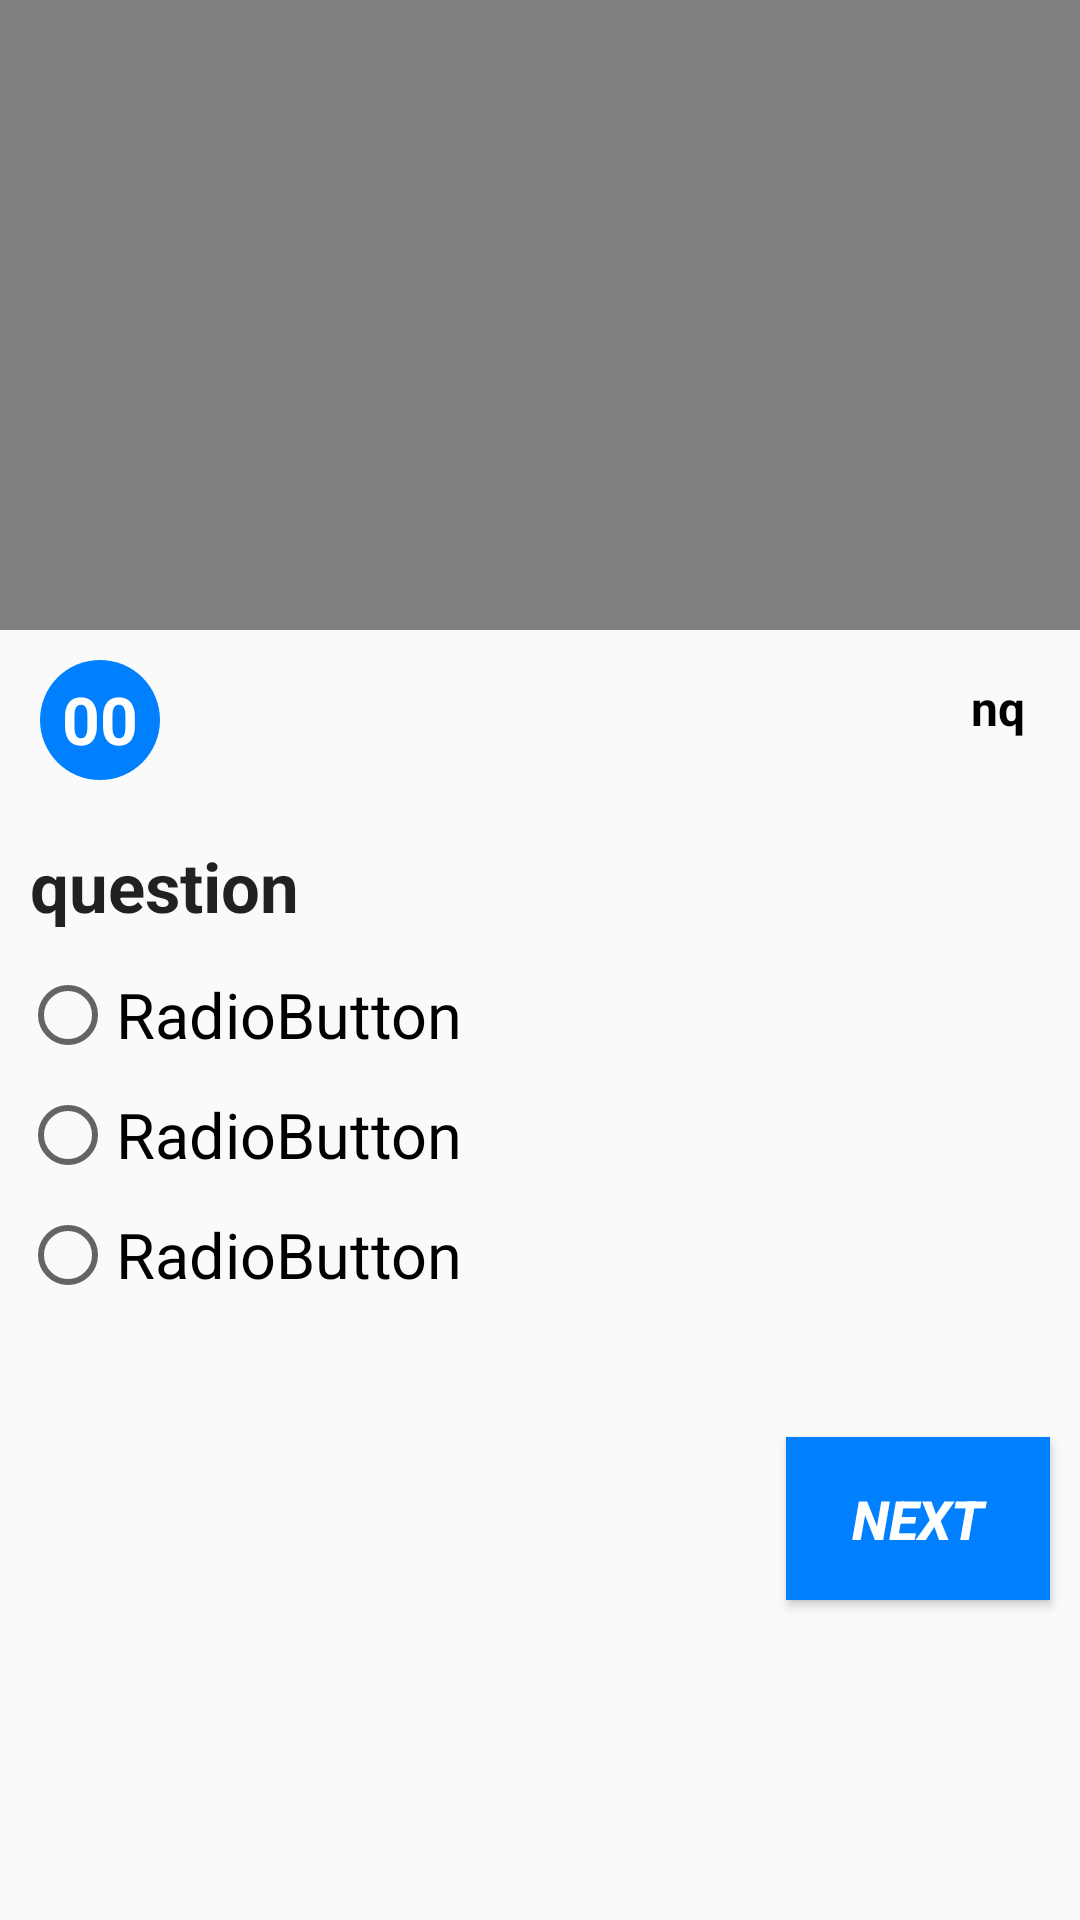

Write the Android layout XML for this screen, with the resource values it uses.
<!-- AndroidManifest.xml: application theme AppTheme -->
<!-- res/layout/play_game.xml -->
<?xml version="1.0" encoding="utf-8"?>
<ScrollView xmlns:android="http://schemas.android.com/apk/res/android"
    android:layout_width="match_parent"
    android:layout_height="match_parent"
    android:fillViewport="true">

<RelativeLayout
    android:layout_width="match_parent"
    android:layout_height="match_parent"

    >


    <LinearLayout
        android:id="@+id/lay"
        android:layout_width="match_parent"
        android:layout_height="220dp"
        android:orientation="horizontal">

        <VideoView
            android:id="@+id/videoView1"
            android:layout_width="match_parent"
            android:layout_height="wrap_content"
            android:layout_alignParentLeft="true"
            android:layout_alignParentRight="true"
            android:layout_alignParentStart="true"
            android:layout_alignParentTop="true"
            android:layout_marginBottom="10dp"/>



    </LinearLayout>

    <TextView
        android:id="@+id/nQuestion"
        android:layout_below="@id/lay"
        android:layout_width="wrap_content"
        android:layout_height="wrap_content"
        android:layout_alignParentEnd="true"
        android:layout_alignParentRight="true"
        android:layout_marginRight="40px"
        android:padding="5dp"
        android:text="nq"
        android:textStyle="bold"
        android:textColor="#000"
        android:textSize="16dp" />





    <Chronometer
        android:id="@+id/chronometer"
        android:layout_below="@id/lay"
        android:layout_width="40dp"
        android:layout_height="40dp"
        android:textColor="#FFF"
        android:background="@layout/shape"
        android:padding="5dp"
        android:textSize="22dp"
        android:layout_marginLeft="40px"
        android:textStyle="bold"
        android:gravity="center"


        />

    <TextView
        android:id="@+id/text_question"
        android:layout_width="match_parent"
        android:layout_height="wrap_content"
        android:layout_below="@id/chronometer"
        android:layout_marginLeft="10dp"
        android:layout_marginTop="20dp"
        android:layout_marginBottom="5dp"
        android:textColor="?android:attr/textColorPrimary"
        android:textSize="23dp"
        android:textStyle="bold"
        android:text="question"/>








    <RadioGroup
        android:layout_below="@id/text_question"
        android:id="@+id/answer_group"
        android:layout_width="match_parent"
        android:layout_height="wrap_content"
        android:padding="20px"
        android:layout_marginBottom="20dp"
        >


        <RadioButton
            android:id="@+id/answer1"
            style="@style/rButton"
            android:text="RadioButton" />

        <RadioButton
            android:id="@+id/answer2"
            style="@style/rButton"
            android:text="RadioButton" />

        <RadioButton
            android:id="@+id/answer3"
            style="@style/rButton"
            android:text="RadioButton"       />



    </RadioGroup>


    <Button
        android:id="@+id/btn_next"
        android:layout_below="@id/answer_group"
        android:layout_width="wrap_content"
        android:layout_height="wrap_content"
        android:layout_alignParentRight="true"
        android:padding="15dp"
        android:text="@string/next"
        android:layout_margin="10dp"
        style="@style/CustomButton" />







</RelativeLayout>
</ScrollView>
<!-- res/layout/shape.xml (included above) -->
<?xml version="1.0" encoding="utf-8"?>
<shape xmlns:android="http://schemas.android.com/apk/res/android"
    android:shape="oval">
    <solid
        android:color="#0080FF"/>
    <size android:width="40dp" android:height="40dp"/>
</shape>
<!-- resources referenced by this layout -->
<resources>
  <string name="next">Next</string>
  <style name="CustomButton">
          
          <item name="android:background">#0080FF</item>
          <item name="android:textColor">#FFF</item>
          <item name="android:textSize">18dp</item>
          <item name="android:textStyle">bold|italic</item>
      </style>
  <style name="rButton">
          
          <item name="android:layout_width">match_parent</item>
          <item name="android:layout_height">wrap_content</item>
          <item name="android:layout_marginBottom">8dp</item>
          <item name="android:textSize">21dp</item>
      </style>
  <style name="AppTheme" parent="Theme.AppCompat.Light.DarkActionBar">
          
          <item name="colorPrimary">#000000</item>
          <item name="colorPrimaryDark">#000000</item>
          <item name="colorAccent">@color/colorAccent</item>
      </style>
  <!-- not gathered from this repository: default colours our renderer supplied (Android Studio template values) -->
  <color name="colorAccent">#FF03DAC5</color>
</resources>
